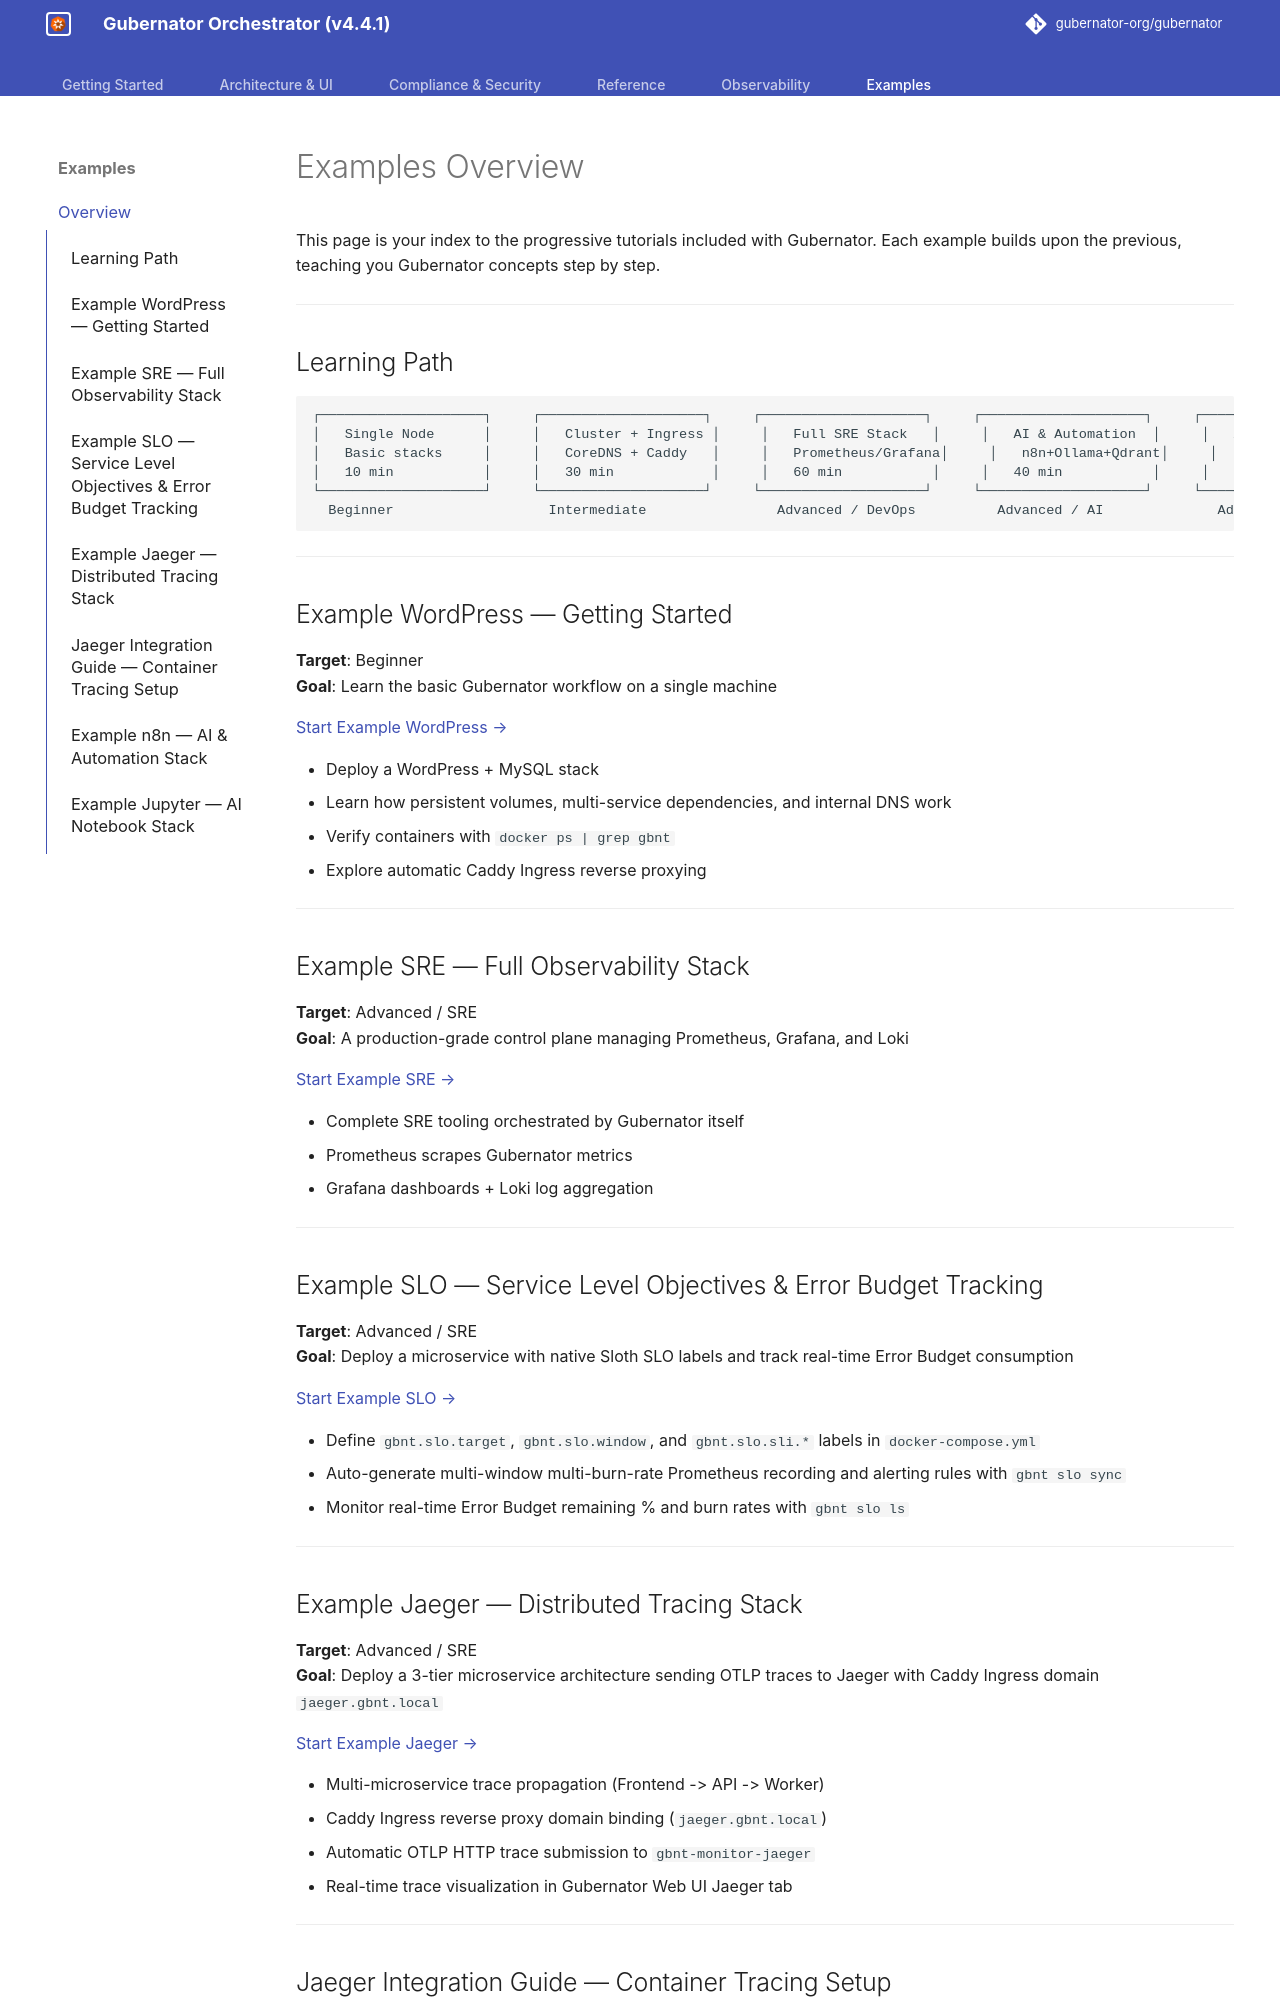

repository: gubernator-org/gubernator · page: examples/index.html · generator: mkdocs

# Examples Overview

This page is your index to the progressive tutorials included with Gubernator. Each example builds upon the previous, teaching you Gubernator concepts step by step.

---

## Learning Path

```
┌────────────────────┐     ┌────────────────────┐     ┌────────────────────┐     ┌────────────────────┐     ┌────────────────────┐
│   Single Node      │     │   Cluster + Ingress │     │   Full SRE Stack   │     │   AI & Automation  │     │   AI Notebook Stack│
│   Basic stacks     │     │   CoreDNS + Caddy   │     │   Prometheus/Grafana│     │   n8n+Ollama+Qdrant│     │   Jupyter + PyTorch│
│   10 min           │     │   30 min            │     │   60 min           │     │   40 min           │     │   15 min           │
└────────────────────┘     └────────────────────┘     └────────────────────┘     └────────────────────┘     └────────────────────┘
  Beginner                   Intermediate                Advanced / DevOps          Advanced / AI              Advanced / AI
```

---

## Example WordPress — Getting Started

**Target**: Beginner  
**Goal**: Learn the basic Gubernator workflow on a single machine

[Start Example WordPress →](example-wordpress.md)

- Deploy a WordPress + MySQL stack
- Learn how persistent volumes, multi-service dependencies, and internal DNS work
- Verify containers with `docker ps | grep gbnt`
- Explore automatic Caddy Ingress reverse proxying


---

## Example SRE — Full Observability Stack

**Target**: Advanced / SRE  
**Goal**: A production-grade control plane managing Prometheus, Grafana, and Loki

[Start Example SRE →](example-sre.md)

- Complete SRE tooling orchestrated by Gubernator itself
- Prometheus scrapes Gubernator metrics
- Grafana dashboards + Loki log aggregation

---

## Example SLO — Service Level Objectives & Error Budget Tracking

**Target**: Advanced / SRE  
**Goal**: Deploy a microservice with native Sloth SLO labels and track real-time Error Budget consumption

[Start Example SLO →](example-slo.md)

- Define `gbnt.slo.target`, `gbnt.slo.window`, and `gbnt.slo.sli.*` labels in `docker-compose.yml`
- Auto-generate multi-window multi-burn-rate Prometheus recording and alerting rules with `gbnt slo sync`
- Monitor real-time Error Budget remaining % and burn rates with `gbnt slo ls`

---

## Example Jaeger — Distributed Tracing Stack

**Target**: Advanced / SRE  
**Goal**: Deploy a 3-tier microservice architecture sending OTLP traces to Jaeger with Caddy Ingress domain `jaeger.gbnt.local`

[Start Example Jaeger →](example-jaeger.md)

- Multi-microservice trace propagation (Frontend -> API -> Worker)
- Caddy Ingress reverse proxy domain binding (`jaeger.gbnt.local`)
- Automatic OTLP HTTP trace submission to `gbnt-monitor-jaeger`
- Real-time trace visualization in Gubernator Web UI Jaeger tab

---
